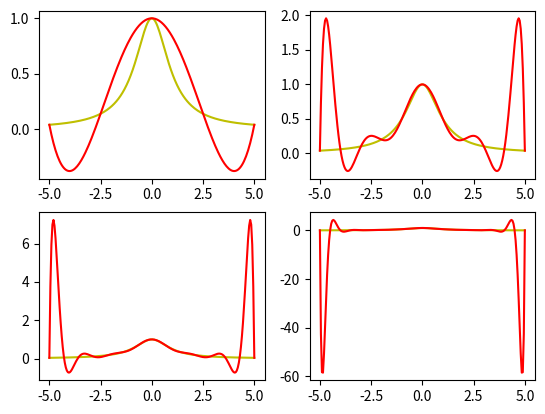

Reproduce this figure in Python.
# -- coding:utf-8 -- #

# noinspection SpellCheckingInspection
"""
Project:numerical-approximation
File:project2_1.py
Author:halongbay
Date:2022/9/21 15:49

"""
import matplotlib.pyplot as plt
import numpy as np
from numpy import pi


# X是已知节点
# Y是对应函数值
# XX是差值点
# YY是language插值法算出的函数值
'''
def lagrange(X, Y, XX) -> list:
    lin = 0
    YY = [0.0] * len(XX)
    for i in range(len(X)):
        lin = [1] * len(XX)
        for j in range(len(X)):
            if j != i:
                for k in range(len(XX)):
                    lin[k] *= (XX[k] - X[j]) / (X[i] - X[j])
        for k in range(len(XX)):
            YY[k] += lin[k] * Y[i]
    return YY


'''
n = 14  # 对n值进行修改即可
X = [(-5 + i * 10.0 / n) for i in range(0, n + 1)]
Y = [1 / (1 + i ** 2) for i in X]
XX = np.linspace(-5, 5, 1000)
'''


# 切比雪夫节点定义函数
def chebyshev_nodes(a, b, n):
    i = np.array(range(n + 1))
    z = np.cos((2 * i + 1) * pi / (2 * (n + 1)))
    return 0.5 * (b - a) * z + 0.5 * (b + a)


X = chebyshev_nodes(-5, 5, 10)  # 修改第三个参数改变差值点数量
Y = [1 / (1 + i ** 2) for i in X]
# 定义插值点
XX = np.linspace(-5, 5, 1000)
# 画图
plt.figure()
plt.plot(XX, lagrange(X, Y, XX), zorder=1)
plt.plot(XX, 1 / (1 + XX ** 2), zorder=1)
plt.scatter(X, Y, marker='.', color='r', zorder=2)
plt.show()
'''


#第四问
def Newton(x, y, xx):
    n = len(x)
    martix = np.ones((n, n))  # 差商矩阵
    for i in range(n):
        martix[i][0] = y[i]
    for i in range(1, n):
        for k in range(i, n):
            martix[k][i] = (martix[k][i - 1] - martix[k - 1][i - 1]) / (x[k] - x[k - i])
    yy = martix[0][0]
    newton = [1] * n
    for i in range(1, n):
        for k in range(i):
            newton[i] *= (xx - x[k])
    for i in range(1, n):
        yy += martix[i][i] * newton[i]

    return yy


def draw_x(n):
    return np.linspace(-5, 5, n)


def draw_y(n):
    x2 = np.linspace(-5, 5, n)
    x1 = np.linspace(-5, 5, 200)
    y1 = 1 / (1 + (pow(x1, 2)))  # 原函数
    y2 = []
    y = []
    for i in range(n):
        y.append(1 / (1 + (pow(x2[i], 2))))
    for i in range(200):
        y2.append(Newton(x2, y, x1[i]))
    return y2


x = np.linspace(-5, 5, 200)
y1 = 1 / (1 + (pow(x, 2)))
ax1 = plt.subplot(2, 2, 1)
ax1.plot(x, y1, 'y')
ax1.plot(x, draw_y(5), 'r')

ax2 = plt.subplot(2, 2, 2)
ax2.plot(x, y1, 'y')
ax2.plot(x, draw_y(11), 'r')

ax3 = plt.subplot(2, 2, 3)
ax3.plot(x, y1, 'y')
ax3.plot(x, draw_y(15), 'r')

ax4 = plt.subplot(2, 2, 4)
ax4.plot(x, y1, 'y')
ax4.plot(x, draw_y(21), 'r')
plt.show()